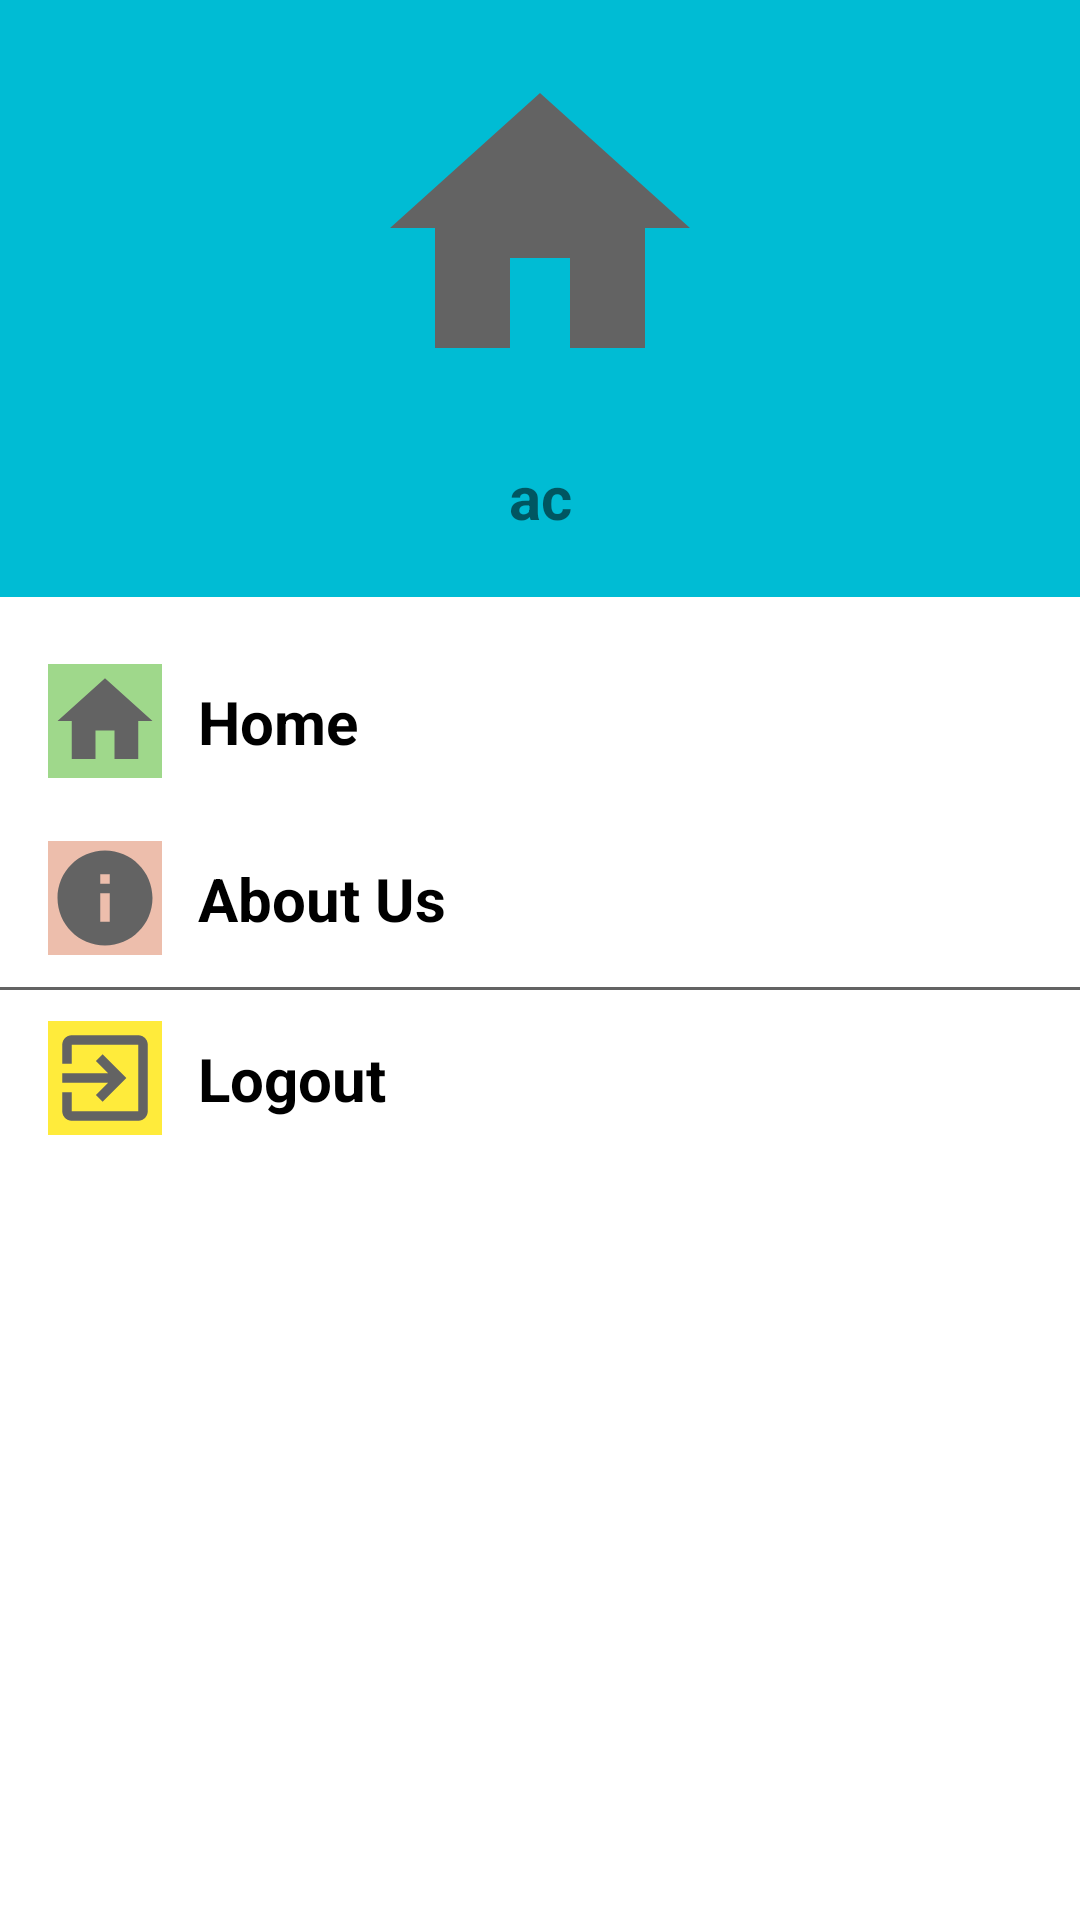

Reconstruct the res/layout file that produces this screen, plus the resources it refers to.
<!-- AndroidManifest.xml: application theme AppTheme -->
<!-- res/layout/main_nav_drawer.xml -->
<?xml version="1.0" encoding="utf-8"?>
<LinearLayout xmlns:android="http://schemas.android.com/apk/res/android"
    android:layout_width="match_parent"
    android:layout_height="match_parent"
    android:background="#FFFFFF"
    android:orientation="vertical">

    <LinearLayout
        android:layout_width="match_parent"
        android:layout_height="wrap_content"
        android:background="#00BCD4"
        android:onClick="ClickEmpty"
        android:orientation="vertical">

        <ImageView
            android:layout_width="match_parent"
            android:layout_height="120dp"
            android:layout_margin="16dp"
            android:src="@drawable/ic_home" />

        <TextView
            android:layout_width="match_parent"
            android:layout_height="wrap_content"
            android:gravity="center"
            android:paddingBottom="20dp"
            android:text="ac"
            android:textSize="20sp"
            android:textStyle="bold" />

    </LinearLayout>

    <LinearLayout
        android:layout_width="match_parent"
        android:layout_height="wrap_content"
        android:gravity="center_vertical"
        android:onClick="ClickHome"
        android:orientation="horizontal"
        android:paddingTop="16dp"
        android:paddingBottom="4dp">

        <ImageView
            android:layout_width="wrap_content"
            android:layout_height="wrap_content"
            android:layout_marginStart="16dp"
            android:layout_marginLeft="16dp"
            android:background="#9FD88B"
            android:src="@drawable/ic_home" />

        <TextView
            android:layout_width="0dp"
            android:layout_height="wrap_content"
            android:layout_weight="1"
            android:padding="12dp"
            android:text="Home"
            android:textColor="#000000"
            android:textSize="20sp"
            android:textStyle="bold" />

    </LinearLayout>

    <LinearLayout
        android:layout_width="match_parent"
        android:layout_height="wrap_content"
        android:gravity="center_vertical"
        android:onClick="ClickAboutUs"
        android:orientation="horizontal"
        android:paddingTop="4dp"
        android:paddingBottom="4dp">

        <ImageView
            android:layout_width="wrap_content"
            android:layout_height="wrap_content"
            android:layout_marginStart="16dp"
            android:layout_marginLeft="16dp"
            android:background="#EDBEAC"
            android:src="@drawable/ic_about_us" />

        <TextView
            android:layout_width="0dp"
            android:layout_height="wrap_content"
            android:layout_weight="1"
            android:padding="12dp"
            android:text="About Us"
            android:textColor="#000000"
            android:textSize="20sp"
            android:textStyle="bold" />

    </LinearLayout>

    <View
        android:layout_width="match_parent"
        android:layout_height="1dp"
        android:background="#636363" />

    <LinearLayout
        android:layout_width="match_parent"
        android:layout_height="wrap_content"
        android:gravity="center_vertical"
        android:onClick="ClickLogout"
        android:orientation="horizontal"
        android:paddingTop="4dp"
        android:paddingBottom="16dp">

        <ImageView
            android:layout_width="wrap_content"
            android:layout_height="wrap_content"
            android:layout_marginStart="16dp"
            android:layout_marginLeft="16dp"
            android:background="#FFEB3B"
            android:src="@drawable/ic_logout" />

        <TextView
            android:layout_width="0dp"
            android:layout_height="wrap_content"
            android:layout_weight="1"
            android:padding="12dp"
            android:text="Logout"
            android:textColor="#000000"
            android:textSize="20sp"
            android:textStyle="bold" />

    </LinearLayout>

    <LinearLayout
        android:layout_width="match_parent"
        android:layout_height="match_parent"
        android:onClick="ClickEmpty" />

</LinearLayout>
<!-- resources referenced by this layout -->
<resources>
  <!-- drawable ic_about_us (drawable-v24) -->
  <vector android:height="38dp" android:tint="#636363"
      android:viewportHeight="24" android:viewportWidth="24"
      android:width="38dp" xmlns:android="http://schemas.android.com/apk/res/android">
      <path android:fillColor="@android:color/white" android:pathData="M12,2C6.48,2 2,6.48 2,12s4.48,10 10,10 10,-4.48 10,-10S17.52,2 12,2zM13,17h-2v-6h2v6zM13,9h-2L11,7h2v2z"/>
  </vector>
  <!-- drawable ic_home (drawable-v24) -->
  <vector android:height="38dp" android:tint="#636363"
      android:viewportHeight="24" android:viewportWidth="24"
      android:width="38dp" xmlns:android="http://schemas.android.com/apk/res/android">
      <path android:fillColor="@android:color/white" android:pathData="M10,20v-6h4v6h5v-8h3L12,3 2,12h3v8z"/>
  </vector>
  <!-- drawable ic_logout (drawable-v24) -->
  <vector android:height="38dp" android:tint="#636363"
      android:viewportHeight="24" android:viewportWidth="24"
      android:width="38dp" xmlns:android="http://schemas.android.com/apk/res/android">
      <path android:fillColor="@android:color/white" android:pathData="M10.09,15.59L11.5,17l5,-5 -5,-5 -1.41,1.41L12.67,11H3v2h9.67l-2.58,2.59zM19,3H5c-1.11,0 -2,0.9 -2,2v4h2V5h14v14H5v-4H3v4c0,1.1 0.89,2 2,2h14c1.1,0 2,-0.9 2,-2V5c0,-1.1 -0.9,-2 -2,-2z"/>
  </vector>
  <style name="AppTheme" parent="Theme.AppCompat.Light.NoActionBar">
          
          <item name="colorPrimary">@color/colorPrimary</item>
          <item name="colorPrimaryDark">@color/colorPrimaryDark</item>
          <item name="colorAccent">@color/colorAccent</item>
      </style>
  <!-- not gathered from this repository: default colours our renderer supplied (Android Studio template values) -->
  <color name="colorPrimary">#FF6200EE</color>
  <color name="colorPrimaryDark">#FF3700B3</color>
  <color name="colorAccent">#FF03DAC5</color>
</resources>
